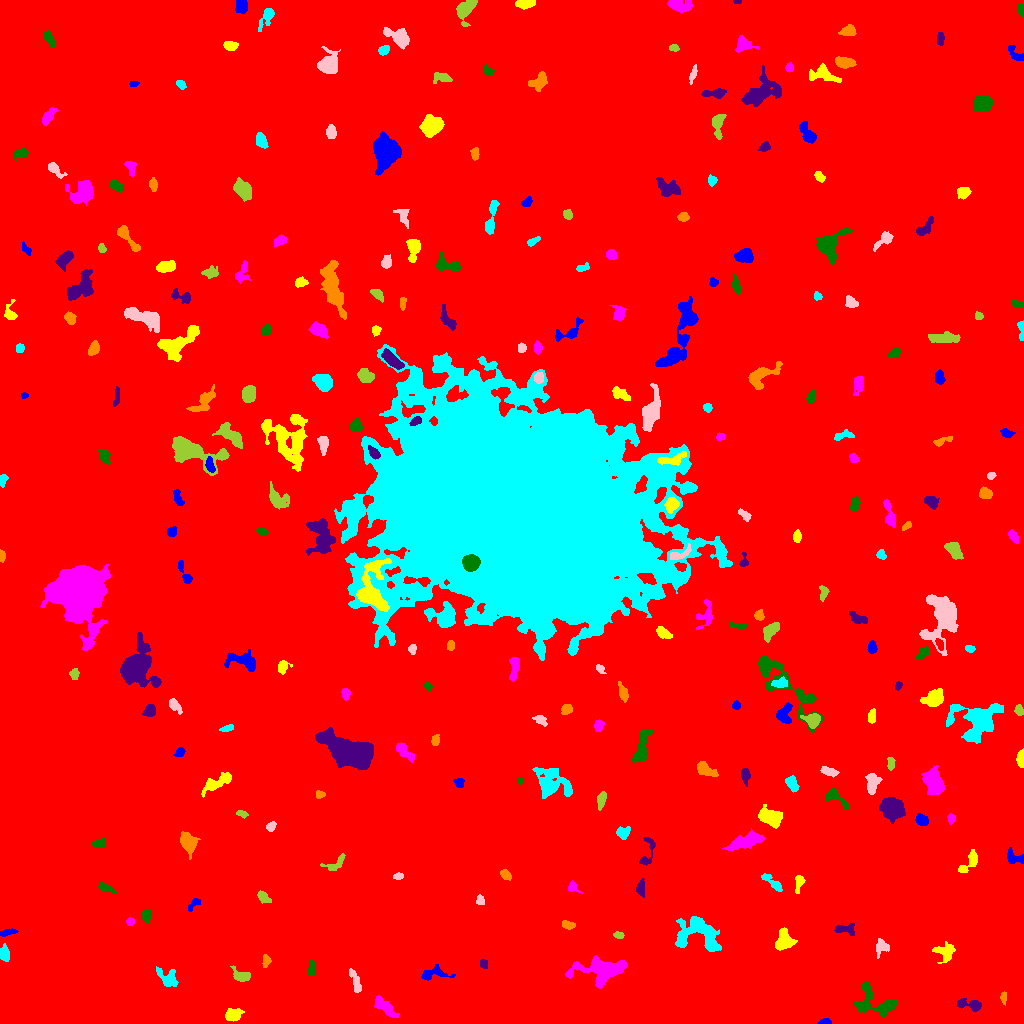

Source data for this figure (header and first rows):
ID, X, Y, A, B, theta, total_flux, mu_max, mu_median, mu_mean, R_fwhm, R_e, R10, R90, x_start, x_end, y_start, y_end, area, greylevel
0, 518.4, 518.4, 298, 292.3, -0.6781, 2129324, 15.0, 2.0, 2.311, 75.26, 243.2, 91.59, 397.9, 0, 1023, 0, 1023, 921480, 2.311
1, 825.2, 1.232, 3.073, 1.256, 0.03502, 142.0, 5.0, 2.0, 2.088, 2.821, 2.257, 0.7979, 3.613, 817, 831, 0, 5, 68, 9.088
2, 233.2, 8.859, 4.066, 2.961, 0.3333, 708.0, 7.0, 4.0, 3.649, 5.754, 4.442, 1.784, 6.747, 225, 244, 2, 15, 194, 9.649
3, 385.1, 16.17, 6.664, 2.693, -0.6885, 1072, 10.0, 4.0, 4.03, 5.499, 5.015, 1.871, 8.019, 374, 399, 6, 28, 266, 10.03
4, 872.5, 21.6, 12, 7.23, -0.2289, 1241, 7.0, 2.0, 2.216, 6.077, 6.864, 2.585, 11.38, 852, 897, 5, 42, 560, 9.216
5, 970.6, 18.88, 6.831, 2.479, -0.14, 647.0, 7.0, 3.0, 3.096, 5.14, 4.334, 1.784, 6.864, 957, 981, 12, 25, 209, 9.096
6, 1003, 25.9, 3.065, 1.349, -1.564, 224.0, 6.0, 3.0, 3.111, 3.742, 2.585, 0.9772, 4.029, 1000, 1006, 18, 32, 72, 9.111
7, 167.9, 45.71, 6.238, 3.989, -0.7159, 769.0, 6.0, 3.0, 2.992, 7.159, 5.202, 2.034, 7.919, 156, 178, 37, 57, 257, 8.992
8, 355.5, 41.04, 6.652, 1.985, -1.291, 384.0, 5.0, 2.0, 2.182, 4.26, 4.107, 1.493, 6.433, 349, 361, 31, 55, 176, 8.182
9, 242.1, 46.89, 3.954, 2.327, -0.1861, 369.0, 6.0, 2.0, 2.061, 4.514, 3.523, 1.382, 5.642, 230, 250, 42, 58, 179, 10.06
10, 758.6, 46.09, 2.149, 1.909, -0.6515, 185.0, 5.0, 2.0, 2.467, 3.241, 2.523, 0.9772, 4.029, 753, 763, 42, 50, 75, 10.47
11, 433.2, 49.68, 7.5, 3.077, 0.1136, 541.0, 6.0, 2.0, 2.362, 5.726, 4.687, 1.784, 7.399, 421, 455, 43, 59, 229, 8.362
12, 944.6, 71.18, 5.148, 4.357, -0.396, 696.0, 6.0, 2.0, 2.687, 6.358, 4.853, 2.034, 7.653, 932, 955, 60, 82, 259, 8.687
13, 601.8, 53.9, 14.08, 5.598, 0.05697, 4350, 15.0, 5.0, 5.298, 7.024, 8.921, 3.338, 14.09, 565, 627, 35, 68, 821, 10.3
14, 311.0, 54.63, 3.843, 1.786, 1.474, 193.0, 4.0, 2.0, 1.755, 4.583, 3.29, 1.262, 5.046, 307, 315, 48, 63, 110, 8.755
15, 483.6, 59.56, 2.409, 2.018, -1.337, 197.0, 4.0, 3.0, 2.736, 4.478, 2.932, 1.128, 4.222, 480, 487, 55, 64, 72, 8.736
16, 266.1, 62.75, 2.813, 1.797, 1.51, 178.0, 5.0, 2.0, 1.956, 3.29, 2.706, 0.9772, 4.26, 262, 271, 56, 69, 91, 8.956
17, 4.617, 69.06, 3.179, 2.118, -1.446, 373.0, 7.0, 2.0, 2.59, 3.742, 3.241, 1.262, 5.293, 0, 9, 62, 80, 144, 9.59
18, 881.3, 76.14, 4.51, 3.454, 1.17, 451.0, 5.0, 3.0, 2.75, 5.47, 4.222, 1.784, 6.358, 876, 889, 65, 85, 164, 9.75
19, 618.4, 88.44, 2.68, 1.523, -0.1289, 193.0, 6.0, 3.0, 2.757, 3.385, 2.523, 0.9772, 4.029, 613, 624, 85, 92, 70, 8.757
20, 351.6, 86.14, 9.375, 2.212, -0.1414, 333.0, 3.0, 1.0, 1.435, 5.781, 4.478, 1.871, 7.024, 334, 367, 82, 94, 232, 8.435
21, 6.162, 90.71, 4.602, 1.42, 0.2165, 198.0, 5.0, 2.0, 1.904, 2.985, 2.877, 1.128, 4.918, 0, 18, 87, 95, 104, 9.904
22, 783.4, 82.54, 5.001, 4.136, 1.263, 1054, 7.0, 3.0, 3.49, 6.652, 5.352, 2.185, 8.406, 775, 797, 73, 96, 302, 9.49
23, 130.1, 101.6, 1.978, 1.85, -0.4935, 197.0, 6.0, 3.0, 3.127, 3.338, 2.394, 0.9772, 3.868, 126, 134, 98, 106, 63, 10.13
24, 146.5, 108, 2.884, 2.358, 1.499, 358.0, 7.0, 2.0, 3.008, 3.7, 3.241, 1.262, 5.262, 141, 152, 100, 114, 119, 9.008
25, 844.5, 94.17, 5.648, 2.418, -0.05892, 230.0, 4.0, 1.0, 1.361, 4.82, 3.7, 1.382, 5.781, 834, 854, 88, 100, 169, 8.361
26, 568.3, 98.18, 3.293, 1.945, -0.1086, 284.0, 7.0, 3.0, 2.757, 3.192, 3.141, 1.128, 4.886, 562, 575, 94, 103, 103, 8.757
27, 700.8, 88.75, 12.01, 7.544, -0.3296, 3135, 12.0, 3.0, 3.701, 7.548, 8.234, 3.09, 13.83, 675, 721, 72, 107, 847, 9.701
28, 480.2, 122.9, 2.473, 2.052, -1.44, 185.0, 4.0, 2.0, 2.372, 4.297, 2.821, 1.128, 4.297, 476, 484, 119, 129, 78, 8.372
29, 263.6, 126.1, 3.318, 2.028, -0.7482, 228.0, 5.0, 2.0, 1.81, 3.478, 3.141, 1.128, 5.078, 257, 271, 120, 133, 126, 8.81
30, 840.5, 127.1, 4.545, 2.858, -0.1769, 469.0, 6.0, 2.0, 2.393, 5.352, 4.442, 1.596, 6.794, 832, 851, 120, 136, 196, 8.393
31, 194.9, 120.5, 2.951, 1.62, 0.5822, 121.0, 5.0, 1.0, 1.222, 2.585, 2.185, 0.7979, 3.656, 188, 200, 112, 125, 99, 8.222
32, 799.1, 140.6, 4.803, 2.078, 1.373, 269.0, 6.0, 2.0, 2.152, 3.192, 3.523, 1.128, 5.557, 795, 805, 130, 148, 125, 8.152
33, 572.5, 136.2, 2.964, 2.362, -0.8179, 251.0, 6.0, 2.0, 2.588, 3.868, 2.985, 1.128, 4.72, 568, 582, 130, 143, 97, 8.588
34, 105.2, 135.9, 4.27, 1.93, -0.4498, 265.0, 5.0, 2.0, 2.208, 3.568, 3.385, 1.262, 5.412, 98, 116, 130, 142, 120, 8.208
35, 640.8, 135.3, 3.661, 1.961, 1.507, 296.0, 6.0, 2.0, 2.312, 3.868, 3.192, 1.262, 5.412, 636, 644, 126, 145, 128, 9.312
36, 505.4, 148.8, 2.988, 1.934, -0.743, 375.0, 7.0, 3.0, 3.676, 3.949, 3.09, 1.262, 4.886, 500, 511, 143, 154, 102, 9.676
37, 772.8, 140.8, 7.362, 2.04, -0.7197, 369.0, 5.0, 2.0, 2.133, 4.37, 4.029, 1.493, 6.531, 761, 782, 132, 150, 173, 8.133
38, 398.1, 147, 2.03, 1.613, 0.3569, 109.0, 4.0, 1.0, 1.627, 3.192, 2.185, 0.7979, 3.656, 393, 403, 144, 151, 67, 8.627
39, 338.5, 161.6, 4.466, 2.166, 0.7778, 151.0, 4.0, 1.0, 0.8935, 3.656, 2.932, 1.128, 4.82, 320, 345, 153, 170, 169, 7.893
40, 542.6, 157.6, 4.409, 2.37, 0.6896, 520.0, 6.0, 3.0, 2.905, 5.528, 4.068, 1.596, 6.358, 531, 550, 149, 165, 179, 8.905
41, 1015, 166.1, 5.454, 2.894, -0.3879, 358.0, 4.0, 2.0, 2.081, 6.077, 4.184, 1.596, 6.482, 1007, 1023, 160, 176, 172, 8.081
42, 969.2, 160.9, 7.634, 2.859, 0.8752, 544.0, 6.0, 2.0, 2.554, 5.585, 4.406, 1.784, 7.024, 958, 977, 151, 174, 213, 8.554
43, 747.0, 181.9, 9.988, 2.825, 0.2898, 1025, 7.0, 2.0, 2.435, 5.971, 6.05, 2.257, 9.441, 722, 764, 173, 195, 421, 9.435
44, 99.01, 179.3, 2.947, 2.155, -0.01497, 175.0, 3.0, 2.0, 1.636, 4.442, 3.141, 1.262, 4.754, 92, 105, 176, 185, 107, 8.636
45, 647.9, 172.5, 9.698, 3.207, 1.321, 393.0, 5.0, 2.0, 2.058, 4.583, 4.26, 1.693, 6.817, 639, 655, 158, 186, 191, 8.058
46, 187.9, 181.4, 5.321, 3.675, -1.172, 1161, 9.0, 4.0, 3.883, 5.917, 5.293, 2.111, 8.349, 180, 200, 164, 192, 299, 9.883
47, 622.5, 190.7, 2.97, 2.457, -0.4481, 269.0, 5.0, 2.0, 1.842, 3.742, 3.241, 1.262, 5.352, 616, 630, 184, 197, 146, 8.842
48, 271.0, 196.8, 2.273, 1.761, 1.151, 198.0, 6.0, 2.0, 2.329, 3.385, 2.523, 0.9772, 4.029, 266, 276, 192, 202, 85, 9.329
49, 241.4, 210.2, 2.7, 1.302, -0.3807, 138.0, 5.0, 2.0, 1.917, 2.877, 2.326, 0.7979, 3.656, 236, 248, 205, 213, 72, 8.917
50, 689.5, 206.7, 5.539, 2.235, 0.3959, 381.0, 5.0, 2.0, 1.896, 4.297, 4.068, 1.596, 6.723, 680, 704, 199, 213, 201, 8.896
51, 922, 203.3, 3.032, 2.373, -0.3427, 674.0, 11.0, 5.0, 4.956, 4.334, 3.432, 1.382, 5.352, 915, 928, 198, 210, 136, 10.96
52, 771.8, 205.8, 5.395, 3.721, -0.4264, 1363, 11.0, 3.0, 3.786, 5.441, 5.293, 2.034, 8.921, 758, 782, 195, 219, 360, 10.79
53, 951.5, 204.9, 2.021, 1.8, 1.529, 129.0, 5.0, 1.0, 1.72, 2.646, 2.394, 0.7979, 3.868, 947, 955, 199, 210, 75, 8.72
54, 835, 226.2, 7.455, 2.759, -0.6302, 627.0, 8.0, 3.0, 2.916, 4.514, 4.406, 1.596, 7.114, 825, 848, 214, 235, 215, 9.916
55, 891.9, 214.1, 5.141, 4.316, -0.6458, 4655, 27.0, 8.0, 9.738, 6.723, 5.863, 2.394, 9.723, 879, 905, 200, 226, 478, 15.74
56, 319.5, 229.2, 2.012, 1.636, -0.2372, 129.0, 6.0, 2.0, 1.87, 2.706, 2.257, 0.7979, 3.613, 316, 325, 225, 233, 69, 8.87
57, 792, 239.4, 4.09, 2.374, -1.107, 413.0, 5.0, 3.0, 2.614, 5.171, 3.949, 1.596, 6.024, 785, 799, 231, 248, 158, 9.614
58, 872.3, 240.9, 5.007, 3.08, 1.485, 695.0, 8.0, 3.0, 3.022, 5.441, 4.583, 1.784, 7.069, 865, 882, 229, 250, 230, 10.02
59, 601.5, 224, 4.024, 1.889, 1.339, 364.0, 6.0, 2.0, 2.638, 4.549, 3.432, 1.382, 5.528, 597, 606, 213, 232, 138, 10.64
... 236 more rows
